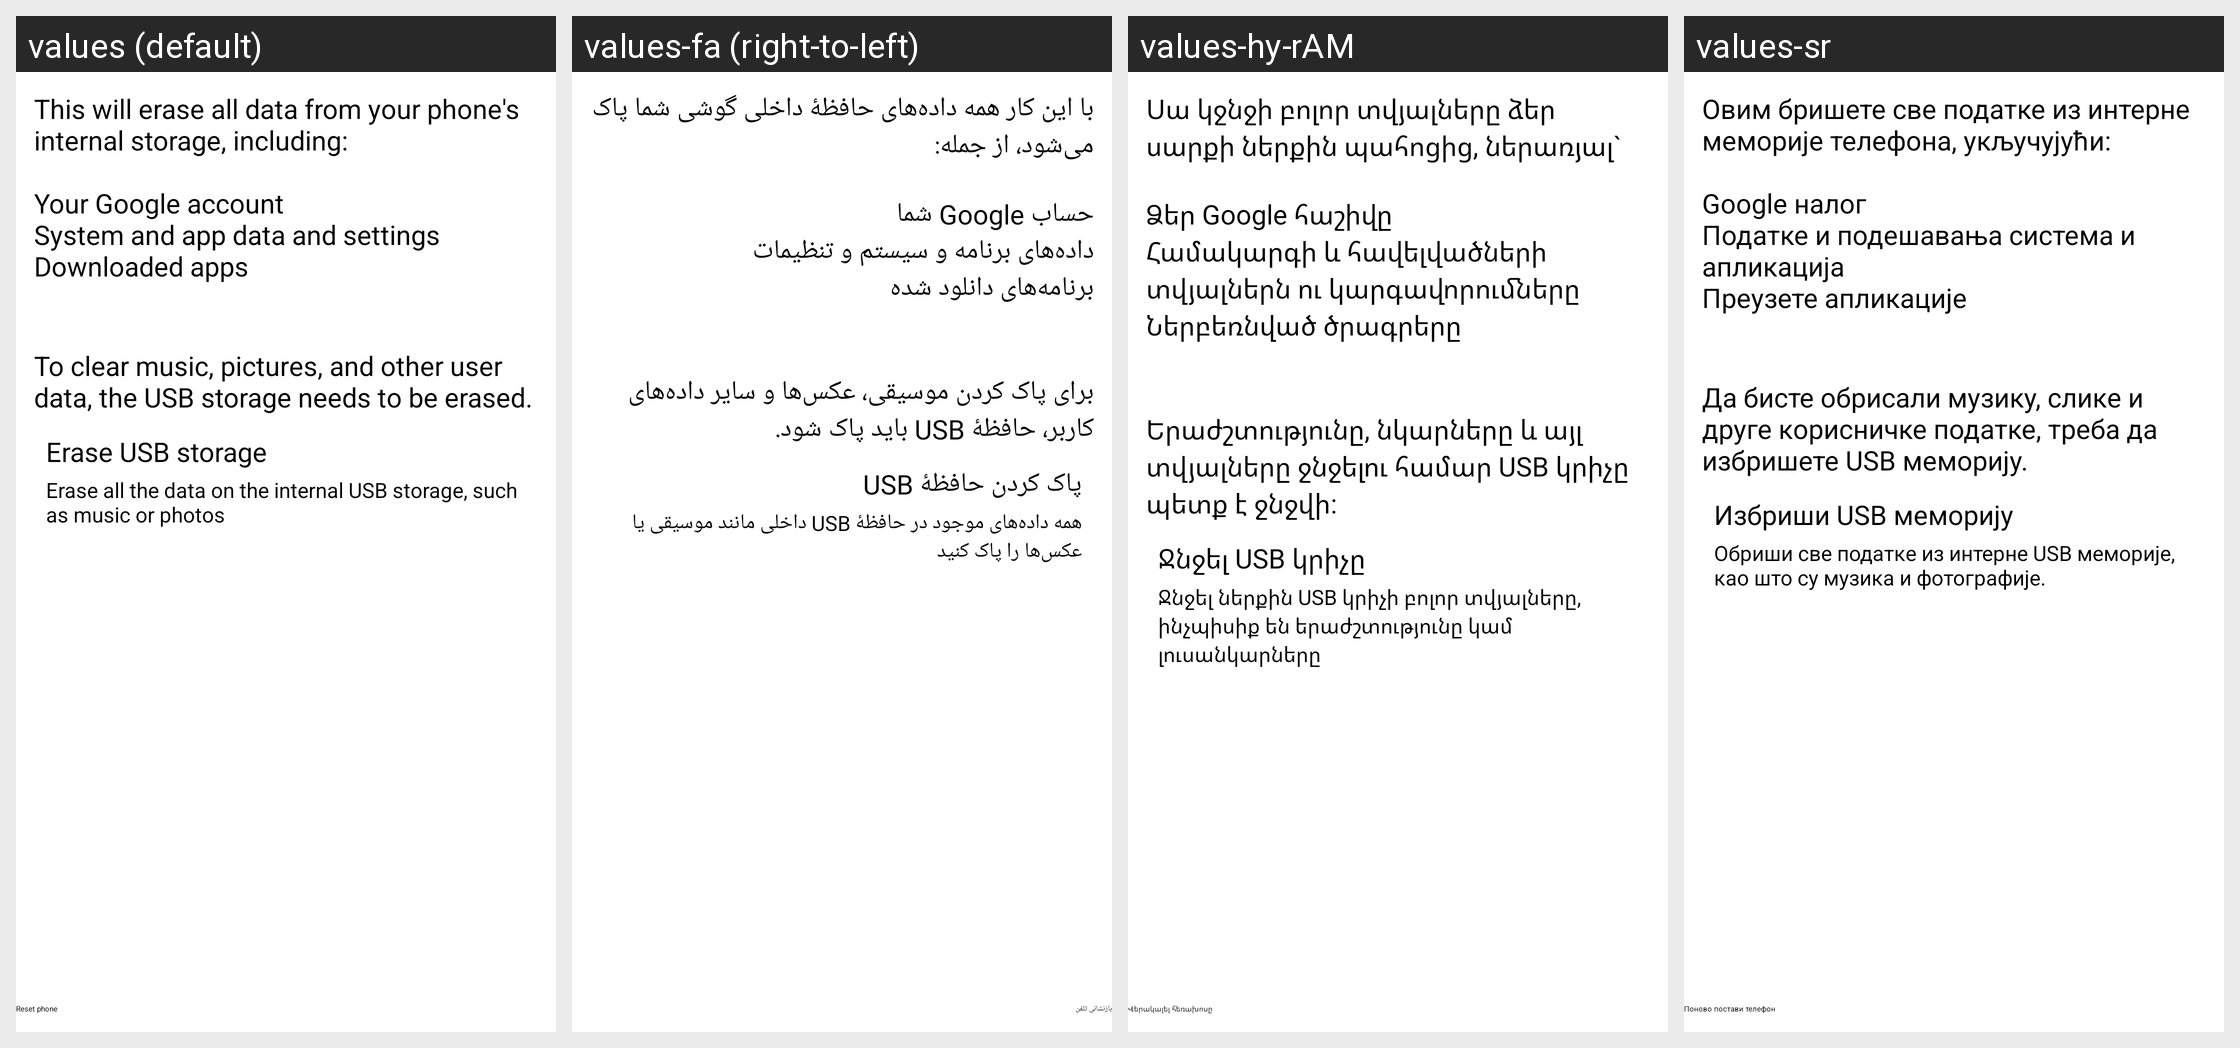

The same Android screen rendered under several of its app's locales, left to right. List the strings drawn on it with the default value and each locale's translation.
Android screen res/layout/master_clear.xml rendered under 4 locales, left to right: values (default), values-fa (right-to-left), values-hy-rAM, values-sr. Device: Nexus 5 (rendered at 1080×1920; each locale shown at half size, 540×960, under a caption strip naming it); theme Theme.Settings.
Other locales in the repository, not shown: values-af, values-am, values-ar, values-ca, values-cs, values-da, values-de, values-en-rIN, values-es, values-es-rUS, values-et-rEE, values-fi, values-fr, values-fr-rCA, values-hr, values-hu, values-in, values-it, values-iw, values-ja, values-ko, values-lt, values-lv, values-mn-rMN, values-ms-rMY, values-nb, values-nl, values-pl, values-pt, values-pt-rPT, values-ro, values-ru, values-sk, values-sl, values-sv, values-sw, values-tl, values-tr, values-uk, values-vi, values-zh-rCN, values-zh-rTW, values-zu.
Strings drawn on this screen, with the default value and each locale's value (text and hints the layout hard-codes, and strings that could not be matched under every locale, appear in the picture but are not listed):

master_clear_desc
  values: This will erase all data from your phone's internal storage, including:
      
      Your Google account
      System and app data and settings
      Downloaded apps
  values-fa: ‏با این کار همه داده‌های حافظهٔ داخلی گوشی شما پاک می‌شود، از جمله:
      
      حساب Google شما
      داده‌های برنامه و سیستم و تنظیمات
      برنامه‌های دانلود شده
  values-hy-rAM: Սա կջնջի բոլոր տվյալները ձեր սարքի ներքին պահոցից, ներառյալ`
      
      Ձեր Google հաշիվը
      Համակարգի և հավելվածների տվյալներն ու կարգավորումները
      Ներբեռնված ծրագրերը
  values-sr: Овим бришете све податке из интерне меморије телефона, укључујући:
      
      Google налог
      Податке и подешавања система и апликација
      Преузете апликације

master_clear_desc_erase_external_storage
  values: 
      
      To clear music, pictures, and other user data, the USB storage needs to be erased.
  values-fa: ‏
      
      برای پاک کردن موسیقی، عکس‌ها و سایر داده‌های کاربر، حافظهٔ USB باید پاک شود.
  values-hy-rAM: 
      
      Երաժշտությունը, նկարները և այլ տվյալները ջնջելու համար USB կրիչը պետք է ջնջվի:
  values-sr: 
      
      Да бисте обрисали музику, слике и друге корисничке податке, треба да избришете USB меморију.

erase_external_storage
  values: Erase USB storage
  values-fa: ‏پاک کردن حافظهٔ USB
  values-hy-rAM: Ջնջել USB կրիչը
  values-sr: Избриши USB меморију

erase_external_storage_description
  values: Erase all the data on the internal USB storage, such as music or photos
  values-fa: ‏همه داده‌های موجود در حافظهٔ USB داخلی مانند موسیقی یا عکس‌ها را پاک کنید
  values-hy-rAM: Ջնջել ներքին USB կրիչի բոլոր տվյալները, ինչպիսիք են երաժշտությունը կամ լուսանկարները
  values-sr: Обриши све податке из интерне USB меморије, као што су музика и фотографије.

master_clear_button_text
  values: Reset phone
  values-fa: بازنشانی تلفن
  values-hy-rAM: Վերակայել հեռախոսը
  values-sr: Поново постави телефон
